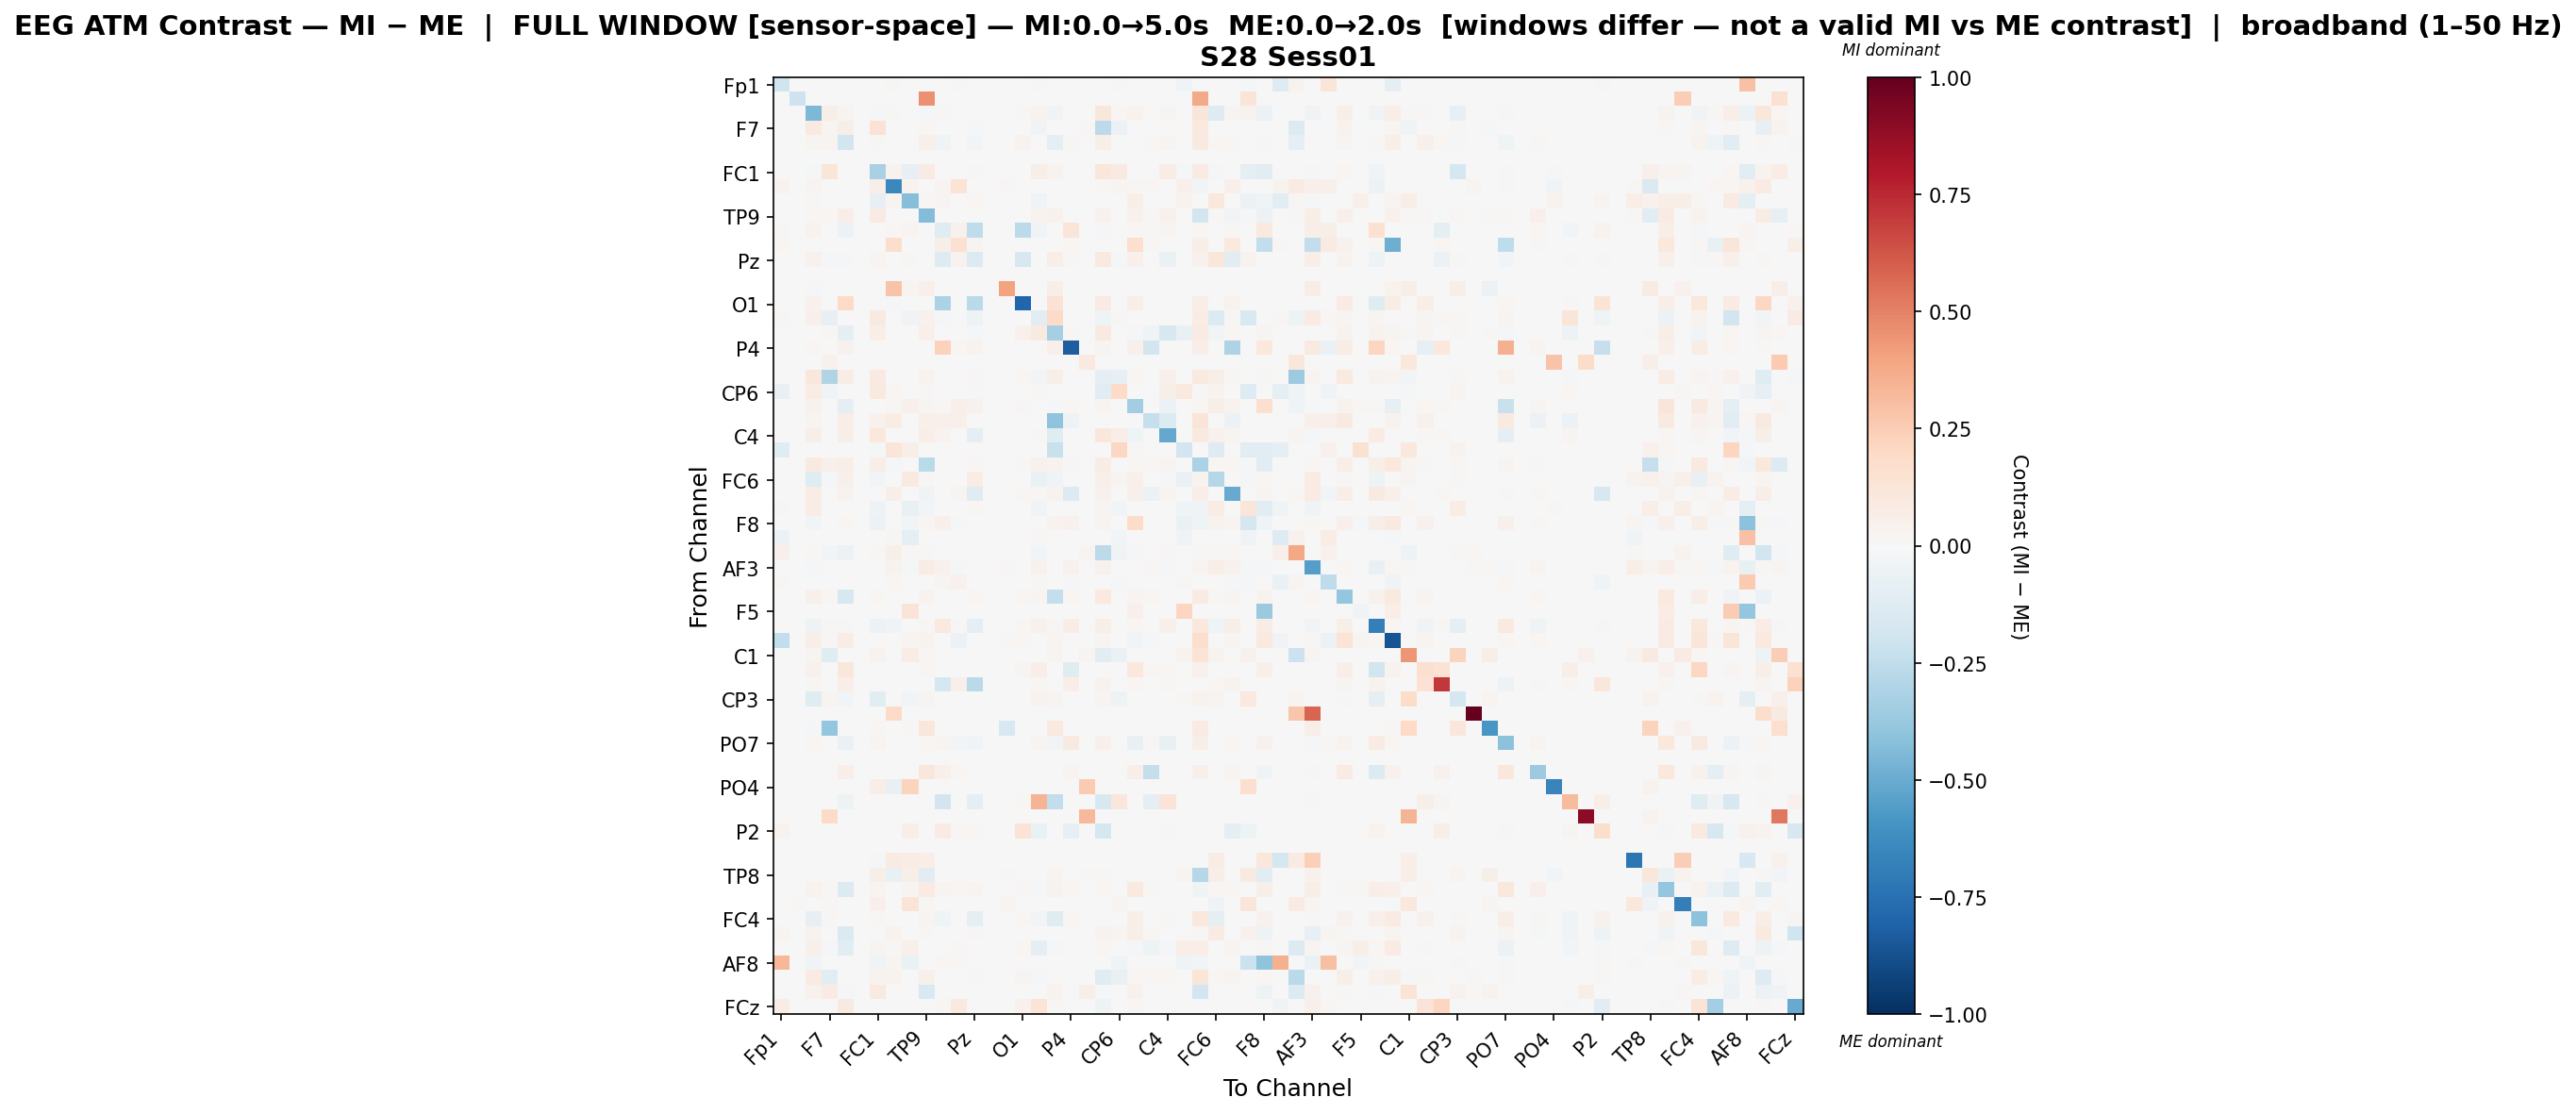

Data behind this chart, as committed beside it:
, Fp1, Fz, F3, F7, FT9, FC5, FC1, C3, T7, TP9, CP5, CP1, Pz, P3, P7, O1, Oz, O2, P4, P8, TP10, CP6, CP2
Fp1, -0.1985, 0.0, 0.0, 0.0, 0.0, 0.0, 0.0, 0.01359, 0.0, -0.000368, 0.006575, 0.0111, 0.0, 0.0, 0.0, 0.0, 0.01149, 0.003699, 0.0, 0.0, 0.0, -0.02297, 0.0
Fz, 0.0, -0.2084, 0.0, 0.0, 0.0, 0.0, 0.0, 0.0, 0.0, 0.4581, 0.0, 0.0, 0.0, 0.0, 0.0, 0.0, 0.0, 0.0, 0.0, 0.0, 0.0, 0.0, 0.0
F3, 0.0, 0.0, -0.4504, 0.06176, 0.02731, 0.0, -0.01968, 0.01359, 0.004461, -0.009036, 0.01217, 0.0, 0.00414, 0.0, -0.00461, 0.01169, 0.03237, -0.03204, 0.006662, 0.0, 0.1166, 0.01903, 0.03748
F7, 0.0, 0.0, 0.09334, 0.02916, 0.06103, 0.0, 0.1409, 0.0, 0.0, 0.01908, 0.0, 0.0, -0.01767, 0.0, 0.0, 0.0, -0.03721, 0.006508, 0.0, 0.01285, -0.258, -0.05562, 0.0
FT9, 0.0, 0.0, 0.02867, 0.02917, -0.1809, 0.0, 0.008271, 0.0, 0.0, 0.05189, -0.03954, 0.0, -0.02572, 0.0, 0.0, 0.03463, -0.0001917, -0.09346, 0.01368, 0.0, 0.0607, 0.0, 0.001047
FC5, 0.0, 0.0, 0.0, 0.0, 0.0, 0.0, 0.0, 0.0, 0.0, 0.0, 0.0, 0.0, 0.0, 0.0, 0.0, 0.0, 0.0, 0.0, 0.0, 0.0, 0.0, 0.0, 0.0
FC1, 0.0, 0.0, -0.01768, 0.1187, 0.006105, 0.0, -0.3266, 0.03405, -0.08413, 0.0804, 0.001809, 0.0, 0.01526, 0.0, 0.0, 0.0, 0.05608, 0.03199, 0.0, 0.0, 0.1114, 0.08724, 0.0
C3, 0.03208, 0.0, 0.02951, 0.0, 0.0, 0.0, 0.06734, -0.6461, 0.03612, 0.0, 0.02797, 0.1353, 0.0, 0.0, 0.01243, 0.0, 0.0, 0.0, 0.0, 0.0, 0.01642, 0.02572, 0.01001
T7, 0.0, 0.0, 0.008511, 0.0, 0.0, 0.0, -0.07862, 0.02553, -0.4295, 0.009666, 0.03075, 0.0, 0.01636, 0.0, 0.007187, 0.0, -0.03992, 0.0, 0.0, 0.0, 0.001239, 0.0002478, 0.05725
TP9, -0.0008499, 0.007447, 0.01796, 0.02214, 0.06334, 0.0, 0.07893, 0.0, 0.006454, -0.4313, 0.0, 0.0, 0.0, 0.0, -0.001149, 0.0, 0.0364, 0.04246, 0.0, 0.0, 0.04623, 0.00513, 0.04016
CP5, 0.01026, 0.0, 0.03443, 0.0, -0.0619, 0.0, 0.006355, 0.0186, 0.02976, 0.0, -0.124, 0.04305, -0.2546, 0.0, 0.0, -0.264, -0.03299, 0.0, 0.1208, 0.0, -0.01412, 0.0, 0.02046
CP1, 0.01898, 0.0, 0.0, 0.0, 0.0, 0.0, 0.0, 0.1782, 0.0, 0.0, 0.0556, 0.1535, 0.02509, 0.0, 0.0, 0.0, 0.0, 0.0, 0.01661, 0.0, 0.0, 0.0, 0.1687
Pz, 0.0, 0.0, 0.04359, -0.008177, -0.01315, 0.0, 0.03039, 0.0, 0.0142, 0.0, -0.1269, 0.03589, -0.1334, 0.0, 0.0, -0.1621, -0.001925, 0.06573, 0.007985, 0.0, 0.09715, -0.01961, 0.05191
P3, 0.0, 0.0, 0.0, 0.0, 0.0, 0.0, 0.0, 0.0, 0.0, 0.0, 0.0, 0.0, 0.0, 0.0, 0.0, 0.0, 0.0, 0.0, 0.0, 0.0, 0.0, 0.0, 0.0
P7, 0.0, 0.0, -0.01038, 0.0, 0.0, 0.0, 0.0, 0.2829, 0.0283, 0.0538, 0.0, 0.0, 0.0, 0.0, 0.4017, 0.0, 0.0, 0.05825, 0.0, 0.0, 0.0, 0.0, 0.0
O1, 0.0, 0.0, 0.0424, 0.0, 0.1942, 0.0, 0.0, -0.02103, 0.0, 0.0, -0.3151, 0.0, -0.2704, 0.0, 0.0, -0.7936, 0.0, 0.1424, 0.0, 0.0, 0.08472, 0.0, 0.06618
Oz, 0.01885, 0.0, 0.04836, -0.08253, 0.007691, 0.0, 0.08889, 0.0, -0.03456, 0.03982, -0.02277, 0.0, -0.05107, 0.0, 0.0, 0.0, -0.1085, 0.1904, 0.0, 0.0, -0.04621, 0.01112, 0.0
O2, 0.003496, 0.0, 0.006105, 0.01117, -0.08611, 0.0, 0.06589, 0.0, 0.0, 0.05441, 0.0, 0.0, -0.01685, 0.0, 0.001223, 0.04329, 0.08669, -0.3291, 0.01254, 0.0, 0.08857, 0.004369, -0.009965
P4, 0.0, 0.0, 0.02124, 0.0, 0.04293, 0.0, 0.0, 0.0, 0.0, 0.0, 0.2297, 0.01895, 0.03508, 0.0, 0.0, 0.0, 0.0, 0.053, -0.8217, 0.0, 0.03046, 0.0, 0.05182
P8, 0.0, 0.0, 0.0, 0.04643, 0.0, 0.0, 0.0, 0.0, 0.0, 0.0, 0.0, 0.0, 0.0, 0.0, 0.0, 0.0, 0.0, 0.0, 0.0, 0.09566, 0.0, 0.0, 0.0
TP10, 0.0, 0.0, 0.1155, -0.2981, 0.07507, 0.0, 0.09278, 0.007113, 0.0003334, 0.03263, -0.005314, 0.0, 0.007914, 0.0, 0.0, 0.01688, -0.02576, 0.05868, 0.003445, 0.0, -0.09633, -0.08446, 0.01706
CP6, -0.07694, 0.0, 0.0705, -0.03953, 0.0, 0.0, 0.09871, 0.02199, 0.0007171, 0.007888, 0.0, 0.0, -0.02221, 0.0, 0.0, 0.0, 0.009549, 0.006628, 0.0, 0.0, -0.1148, 0.1921, 0.0
CP2, 0.0, 0.0, 0.04675, 0.0, -0.09798, 0.0, 0.0, 0.007861, 0.04866, 0.02842, 0.01178, 0.04993, 0.04661, 0.0, 0.0, 0.01466, 0.0, -0.01983, 0.0205, 0.0, 0.02822, 0.0, -0.3484
Cz, 0.0, 0.0, 0.02364, 0.0, 0.0701, 0.0, 0.04215, 0.07178, 0.0, 0.04972, 0.05058, 0.05058, 0.0, 0.0, 0.0, 0.0, 0.0, -0.4062, -0.05238, 0.0, 0.0, 0.0, 0.0
C4, 0.0, 0.0, 0.05482, 0.0003283, 0.05953, 0.0, 0.1077, 0.0003283, 0.0, 0.06869, 0.03253, 0.0, -0.09901, 0.0, 0.0, 0.0, 0.008213, -0.1242, 0.0, 0.0, 0.1109, 0.06887, -0.04382
T8, -0.1249, 0.0, 0.0, 0.0, 0.0, 0.0, -0.00918, 0.1202, 0.05978, 0.0, 0.0, 0.0, 0.0, 0.0, 0.0, 0.0, 0.0, -0.2263, 0.0, 0.0, 0.0, 0.2064, 0.01284
FT10, -0.0009937, 0.004026, 0.09473, 0.04862, 0.06262, 0.0, 0.06308, -0.01689, 0.0, -0.2708, 0.004221, 0.00458, 0.01578, 0.0, 0.0, 0.01251, 0.03907, 0.03676, 0.009226, 0.0, 0.07252, 0.00391, 0.01874
FC6, 0.0, 0.0, -0.1214, -0.01142, 0.05094, 0.0, -0.02593, 0.0, 0.0875, 0.01261, 0.0, 0.0, 0.07229, 0.0, 0.0, 0.0, -0.0664, -0.03882, 0.0, 0.0, 0.04815, 0.02387, 0.04824
FC2, 0.0, 0.0, 0.07485, 0.0, 0.03138, 0.0, 0.0, 0.05615, 0.0, -0.03494, 0.002393, 0.02629, -0.1181, 0.0, 0.0, 0.01826, 0.0213, 0.03439, -0.137, 0.0, 0.04625, 0.0, 0.05058
F4, -0.01855, 0.004132, 0.07327, 0.0, 0.0, 0.0, -0.05219, 0.0, -0.07207, -0.02912, 0.0, 0.0, 0.02117, 0.0, 0.0, 0.0, -0.03282, 0.0, 0.0, 0.0, 0.02481, -0.02459, 0.0
F8, 0.0, 0.0, -0.02672, 0.0, 0.02269, 0.0, -0.05621, 0.0, -0.02368, 0.02284, 0.04992, -0.01486, 0.0, 0.0, 0.0, 0.0, 0.0, 0.03134, 0.03924, 0.0, 0.02384, 0.0, 0.1831
Fp2, -0.06034, 0.0, 0.0, 0.0, 0.0, 0.0, 0.0, 0.01525, -0.09945, -0.0003731, 0.0, 0.00488, 0.0, 0.0, 0.0, 0.0, 0.009148, 0.00488, 0.0, 0.0, 0.0, -0.02377, 0.0
AF7, 0.05074, 0.0, 0.01106, -0.03123, -0.06016, 0.0, 0.01122, 0.05488, 0.0127, 0.01039, 0.0, 0.0, -0.004295, 0.0, 0.0, 0.0, -0.02618, 0.0002736, 0.0, 0.02408, -0.2609, -0.03228, -0.01158
AF3, 0.0, 0.0, -0.02255, 0.0, 0.0, 0.0, 0.0005468, 0.0323, -0.01865, 0.07594, 0.04362, -0.02104, 0.007678, 0.0, 0.01323, 0.0, 0.04128, 0.0001847, 0.04291, 0.0, 0.03986, 0.0, 0.005985
AFz, 0.01073, 0.0, 0.0, 0.0, 0.0, 0.0, 0.0, 0.02199, 0.0, 0.0, 0.03108, 0.04368, 0.0, 0.0, 0.0, 0.0, 0.01251, 0.00312, -0.01555, 0.0, 0.0, -0.01702, 0.0
F1, 0.0, 0.0, 0.05009, 0.02082, -0.1602, 0.0, 0.02305, 0.0, 0.003789, 0.03165, -0.005407, 0.005052, 0.01633, 0.0, 0.0, 0.01621, 0.02521, -0.2421, 0.01684, 0.0, 0.09709, 0.0, 0.02467
F5, 0.0, 0.0, 0.0, 0.0, 0.0, 0.0, 0.0, 0.0, 0.1298, 0.0, 0.0, 0.0, 0.0, 0.0, 0.0, 0.0, 0.0, 0.0, 0.0, 0.0, 0.0, 0.006242, 0.05243
FT7, 0.0, 0.0, -0.05265, 0.01256, 0.01369, 0.0, -0.05533, -0.03443, 0.0, 0.01014, 0.09814, 0.00849, -0.08775, 0.0, 0.0, 0.0185, 0.04324, 0.007952, 0.076, 0.0, 0.0571, 0.006392, 0.01681
FC3, -0.2489, 0.0, 0.06912, 0.01238, 0.07686, 0.0, 0.0, 0.0, 0.02917, 0.0388, 0.00263, -0.06234, 0.0, 0.0, 0.008368, 0.02112, 0.0, 0.02612, 0.006944, 0.0, 0.02581, 0.0, -0.0246
C1, 0.0, 0.0, 0.0269, -0.1235, 0.0, 0.0, 0.03499, 0.0, 0.07659, 0.02145, 0.0, 0.0, 0.0, 0.0, 0.002383, 0.0, 0.0, 0.02554, 0.0, 0.0286, -0.1163, -0.06433, 0.0
C5, 0.0, 0.0, 0.04214, 0.0, 0.1101, 0.0, 0.0, 0.0, 0.0, 0.01801, 0.0, 0.0, 0.004417, 0.0, 0.0, 0.02379, 0.06434, 0.002686, -0.118, 0.0, 0.0, 0.0, 0.104
TP7, 0.0, 0.0, 0.01372, 0.0, 0.06686, 0.0, 0.0, 0.0, 0.0, 0.0, -0.1778, 0.04915, -0.2716, 0.0, 0.0, 0.0, 0.02172, 0.0, 0.06352, 0.0, 0.03789, 0.0, 0.0234
CP3, 0.0, 0.0, -0.1177, 0.0253, -0.02875, 0.0, -0.1072, 0.0, -0.03119, 0.02519, 0.0, 0.0, 0.007371, 0.0, 0.002704, 0.0, 0.03434, 0.02434, 0.0, 0.0, 0.02603, -0.05191, 0.003653
P1, 0.0, 0.0, 0.0, 0.0, 0.0, 0.0, 0.0, 0.1892, 0.0, 0.0, 0.0, 0.0, 0.0, 0.0, 0.0, 0.0, 0.0, 0.0, 0.0, 0.0, 0.0, 0.0, 0.0
P5, 0.0, 0.0, -0.01559, -0.3874, 0.0, 0.0, 0.01872, 0.0, 0.01123, 0.1116, 0.0, 0.0, 0.0, 0.0, -0.1606, 0.0, 0.0, 0.1006, 0.0, 0.0, 0.0, 0.0, 0.0
PO7, 0.0, 0.0, 0.01653, 0.003852, -0.06431, 0.0, 0.02409, -0.006392, 0.0005275, 0.02313, 0.0285, -0.0238, -0.03856, 0.0, 0.0, 0.003693, 0.02446, -0.02594, 0.09216, 0.0, 0.05076, 0.0, -0.07576
PO3, 0.0, 0.0, 0.0, 0.0, 0.0, 0.0, 0.0, 0.0, 0.0, 0.0, 0.0, 0.0, 0.0, 0.0, 0.0, 0.0, 0.0, 0.0, 0.0, 0.0, 0.0, 0.0, 0.0
POz, 0.0, 0.0, 0.0, 0.0, 0.06602, 0.0, 0.0, 0.0, 0.0, 0.1158, 0.04738, 0.01773, 0.0, 0.0, 0.0, 0.0, 0.0, 0.0, 0.0249, 0.0, 0.0, 0.0, 0.06527
PO4, 0.0, 0.0, 0.0, 0.0, 0.0, 0.0, 0.06269, -0.07106, 0.2241, 0.0, 0.0, 0.0, 0.0, 0.0, 0.0, 0.0, 0.0, 0.0, 0.0, 0.2629, 0.0, 0.0, 0.0
PO8, 0.0, 0.0, 0.0, 0.0, -0.05434, 0.0, 0.0, 0.0, 0.0, 0.0, -0.1816, 0.0, -0.09063, 0.0, 0.0, 0.01576, 0.3406, -0.2441, 0.0, 0.0, -0.1577, 0.1152, 0.0
P6, 0.0, 0.0, 0.0, 0.1945, 0.0, 0.0, 0.0, 0.0, 0.0, 0.0, 0.0, 0.0, 0.0, 0.0, 0.0, 0.0, 0.0, 0.0, 0.0, 0.3227, 0.0, 0.0, 0.0
P2, 0.03344, 0.0, 0.0, 0.0, 0.0, 0.0, 0.0, 0.0, 0.06732, 0.0, 0.08079, 0.01282, 0.01731, 0.0, 0.0, 0.1341, -0.06831, 0.0, -0.07999, 0.0, -0.1784, 0.0, 0.0
CPz, 0.0, 0.0, 0.0, 0.0, 0.0, 0.0, 0.0, 0.0, 0.0, 0.0, 0.0, 0.0, 0.0, 0.0, 0.0, 0.0, 0.0, 0.0, 0.0, 0.0, 0.0, 0.0, 0.0
CP4, 0.0, 0.0, 0.0, 0.0, 0.0, 0.0, -0.02043, 0.08218, 0.07808, 0.06523, 0.0, 0.0, 0.0, 0.0, 0.0, 0.0, 0.0, 0.0, 0.0, 0.0, 0.0, 0.0, 0.0
TP8, 0.0, 0.0, 0.0, 0.0, 0.0, 0.0, 0.05891, -0.07201, 0.05799, -0.1078, 0.0, 0.0, 0.0, 0.0, 0.009428, 0.0, 0.0, 0.02535, 0.0, 0.01398, 0.01465, 0.0, 0.0
C6, 0.0, 0.0, 0.03719, 0.009749, -0.1379, 0.0, 0.02854, 0.0, 0.0303, 0.0805, 0.02978, 0.01783, 0.02741, 0.0, 0.0, 0.008222, -0.0225, 0.03587, 0.01814, 0.0, 0.02132, 0.0, 0.09968
C2, 0.0, 0.01353, 0.0, 0.008754, 0.0, 0.0, 0.04961, 0.0, 0.1266, 0.008754, 0.0, 0.0, 0.0, 0.0, 0.02354, 0.0, 0.0, 0.0, 0.0, 0.0, 0.0, 0.02918, 0.0
FC4, 0.0, 0.0, -0.08021, 0.008243, -0.001018, 0.0, 0.01411, 0.0, 0.00573, 0.02664, -0.04315, 0.006434, -0.09136, 0.0, 0.0, 0.02032, -0.02585, -0.1231, 0.019, 0.0, -0.006926, 0.0, 0.05861
FT8, 0.02356, 0.0, 0.03886, 0.0, -0.1409, 0.0, 0.0, 0.03504, 0.0, 0.01414, 0.0, 0.004661, 0.0137, 0.0, 0.0, 0.0, 0.0, 0.0, 0.0, 0.0, 0.03195, 0.02924, 0.05687
F6, 0.0, 0.0, 0.05449, -0.01028, -0.1022, 0.0, 0.02697, 0.0118, 0.0472, 0.006468, 0.0, 0.01529, 0.006771, 0.0, 0.0, 0.01665, -0.08605, -0.008475, 0.005282, 0.0, 0.02085, 0.000281, -0.02088
... 4 more rows
